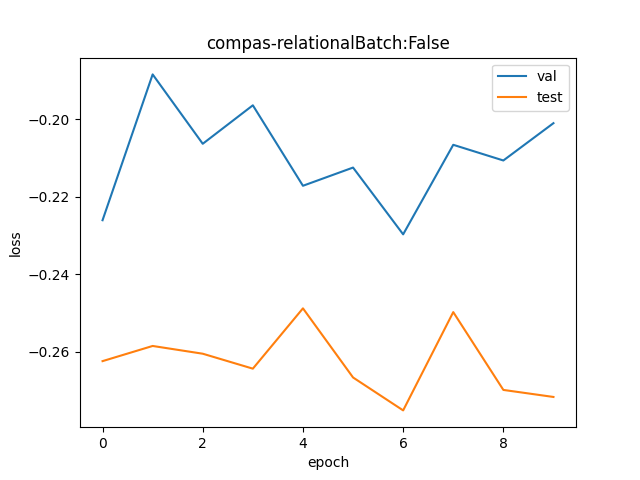

The data file committed next to this chart (first rows):
val, test
0.7977, 0.7692
0.8282, 0.7722
0.8136, 0.7707
0.8217, 0.7677
0.8048, 0.7798
0.8086, 0.766
0.7948, 0.7595
0.8133, 0.779
0.8101, 0.7635
0.8179, 0.7621
